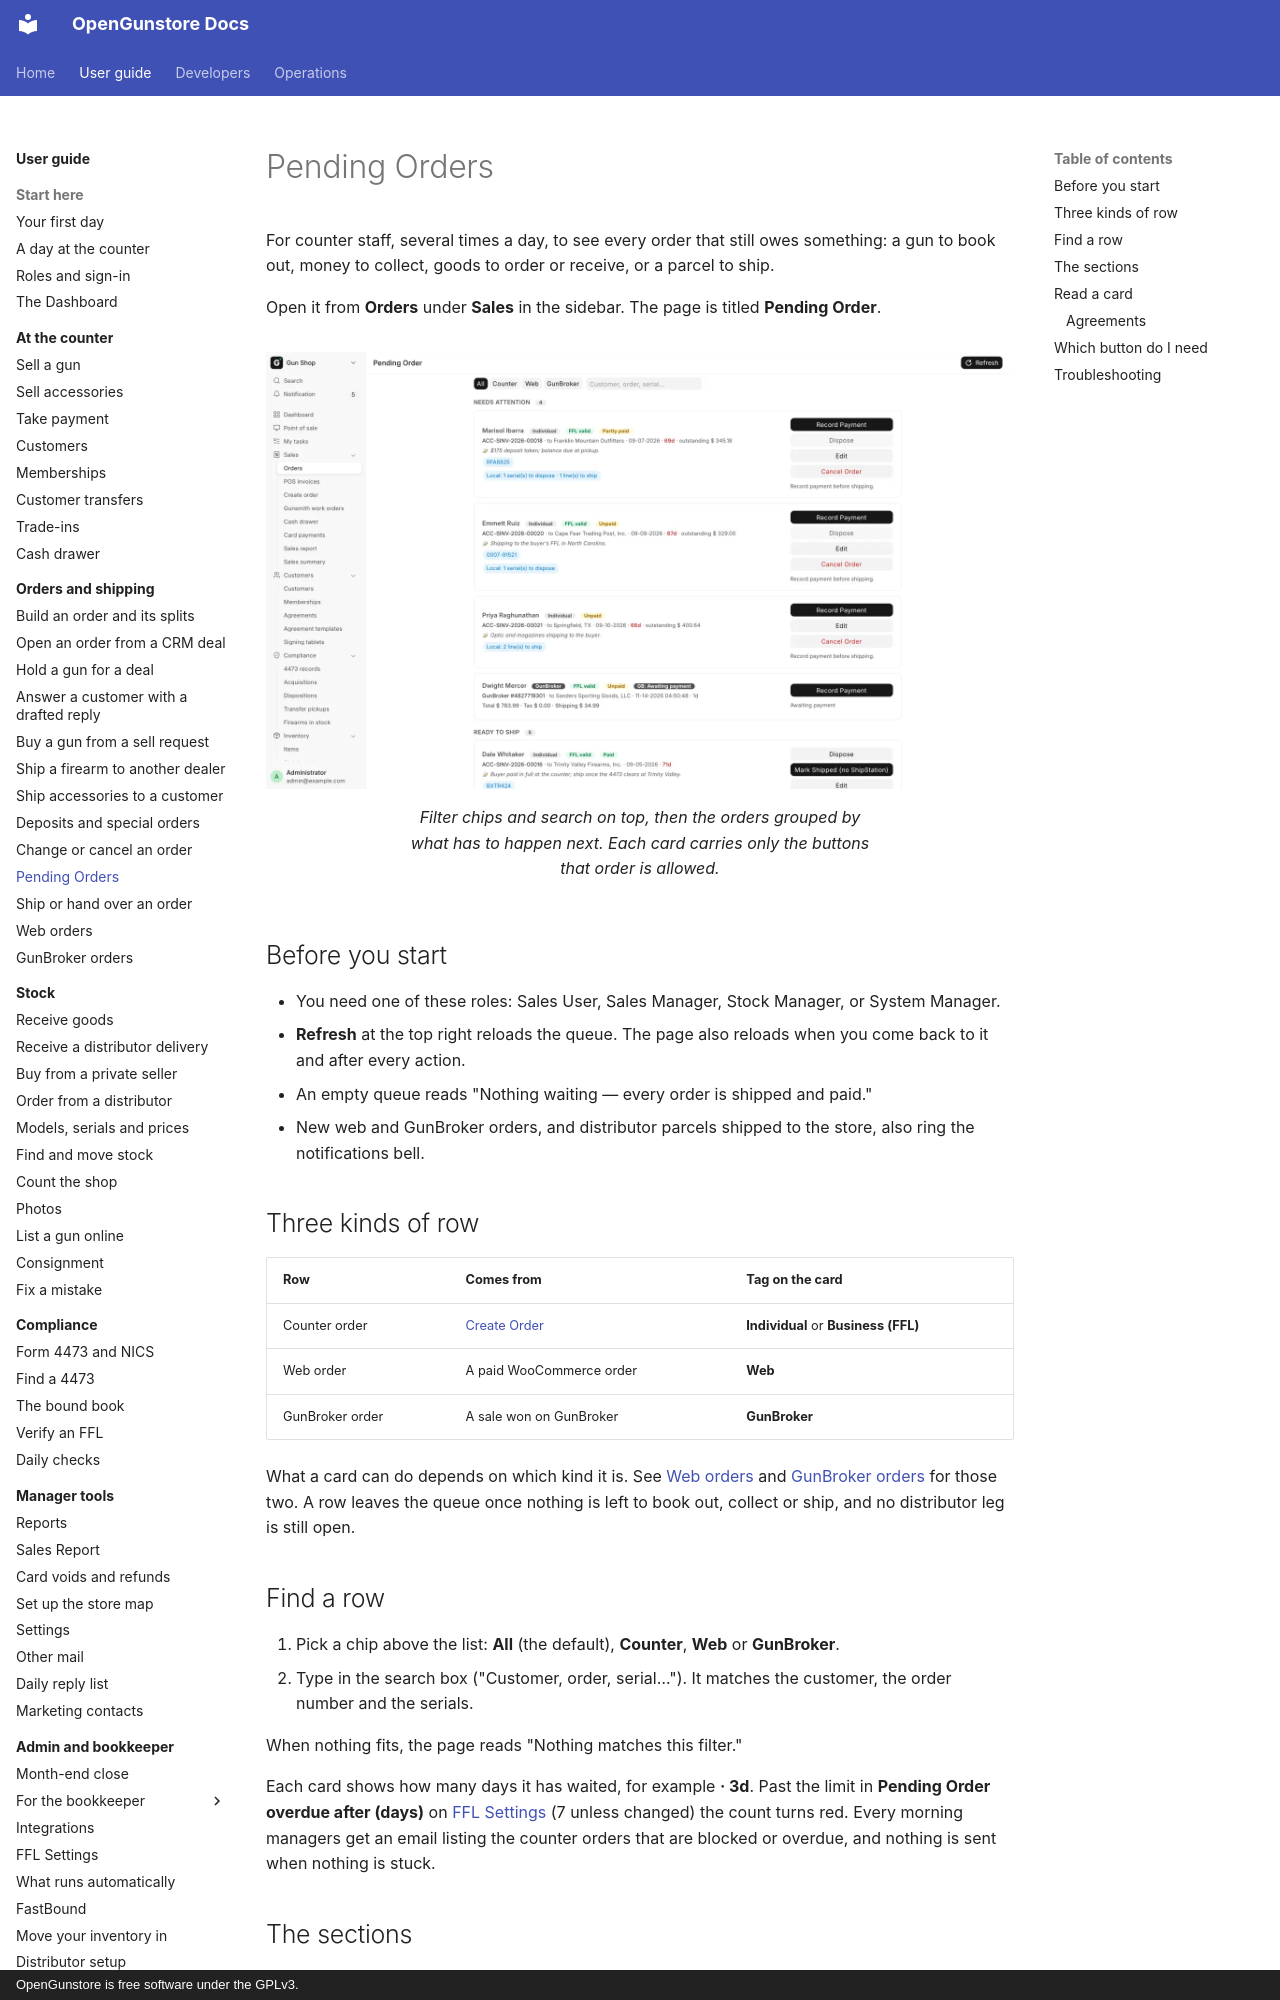

repository: Old-Steel-Arsenal/opengunstore · page: guide/orders/pending-orders/index.html · generator: mkdocs · copyright: OpenGunstore is free software under the GPLv3.

# Pending Orders

For counter staff, several times a day, to see every order that still owes something: a gun to book out, money to collect, goods to order or receive, or a parcel to ship.

Open it from **Orders** under **Sales** in the sidebar. The page is titled **Pending Order**.

<figure markdown>
![The Pending Order queue](../screenshots/page-pending-order.webp){ .screenshot }
<figcaption>Filter chips and search on top, then the orders grouped by what has to happen next. Each card carries only the buttons that order is allowed.</figcaption>
</figure>

## Before you start

- You need one of these roles: Sales User, Sales Manager, Stock Manager, or System Manager.
- **Refresh** at the top right reloads the queue. The page also reloads when you come back to it and after every action.
- An empty queue reads "Nothing waiting — every order is shipped and paid."
- New web and GunBroker orders, and distributor parcels shipped to the store, also ring the notifications bell.

## Three kinds of row

| Row | Comes from | Tag on the card |
|---|---|---|
| Counter order | [Create Order](build-an-order.md) | **Individual** or **Business (FFL)** |
| Web order | A paid WooCommerce order | **Web** |
| GunBroker order | A sale won on GunBroker | **GunBroker** |

What a card can do depends on which kind it is. See [Web orders](web-orders.md) and [GunBroker orders](gunbroker-orders.md) for those two. A row leaves the queue once nothing is left to book out, collect or ship, and no distributor leg is still open.

## Find a row

1. Pick a chip above the list: **All** (the default), **Counter**, **Web** or **GunBroker**.
2. Type in the search box ("Customer, order, serial…"). It matches the customer, the order number and the serials.

When nothing fits, the page reads "Nothing matches this filter."

Each card shows how many days it has waited, for example **· 3d**. Past the limit in **Pending Order overdue after (days)** on [FFL Settings](../admin/ffl-settings.md) (7 unless changed) the count turns red. Every morning managers get an email listing the counter orders that are blocked or overdue, and nothing is sent when nothing is stuck.
